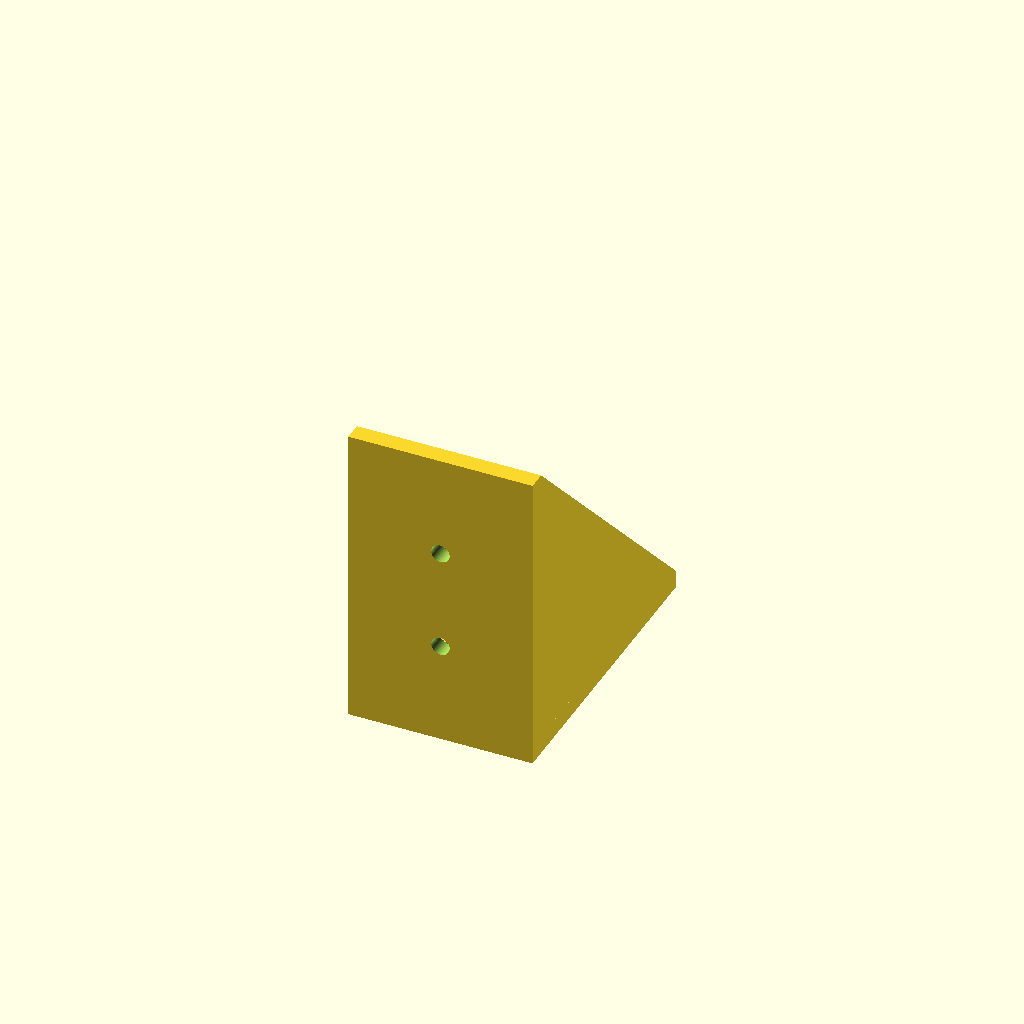
Cell 1: the model at its default parameters.
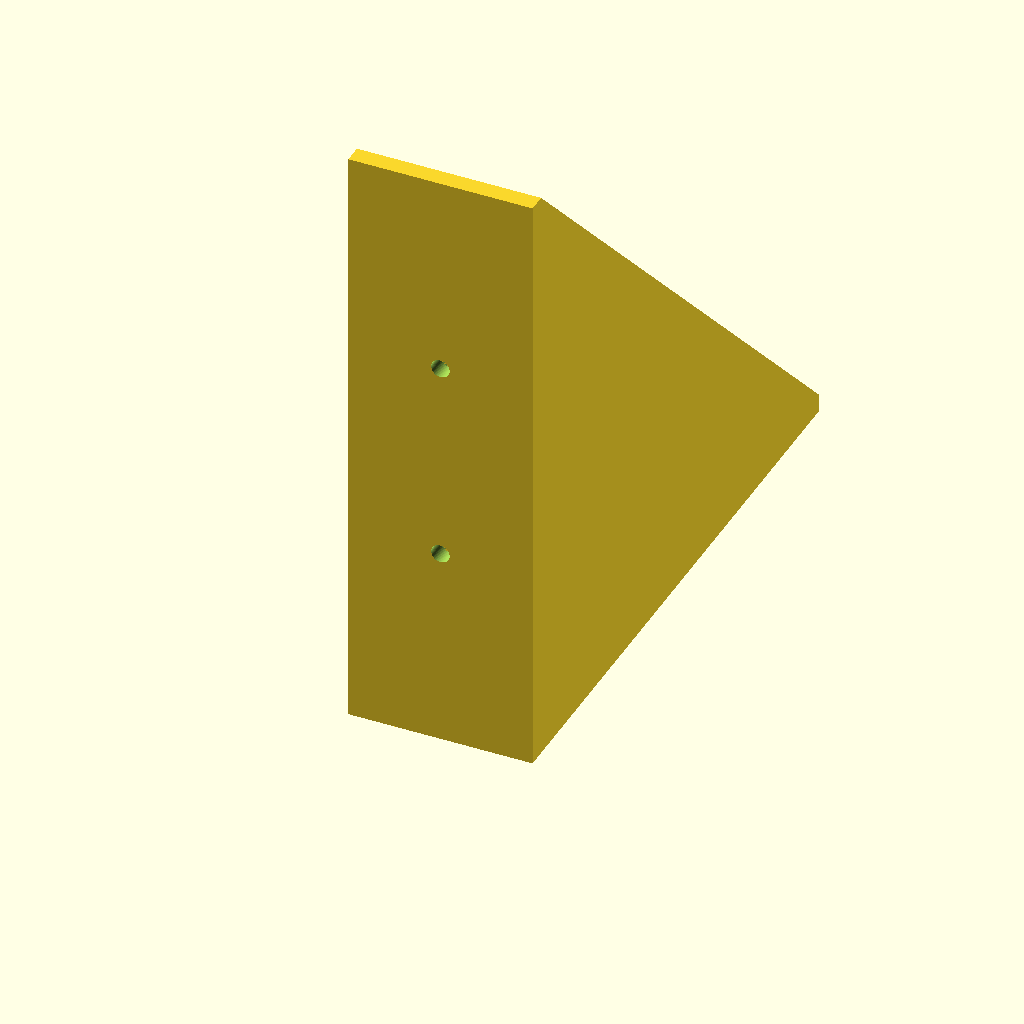
Cell 2: size = 100 (everything else at default).
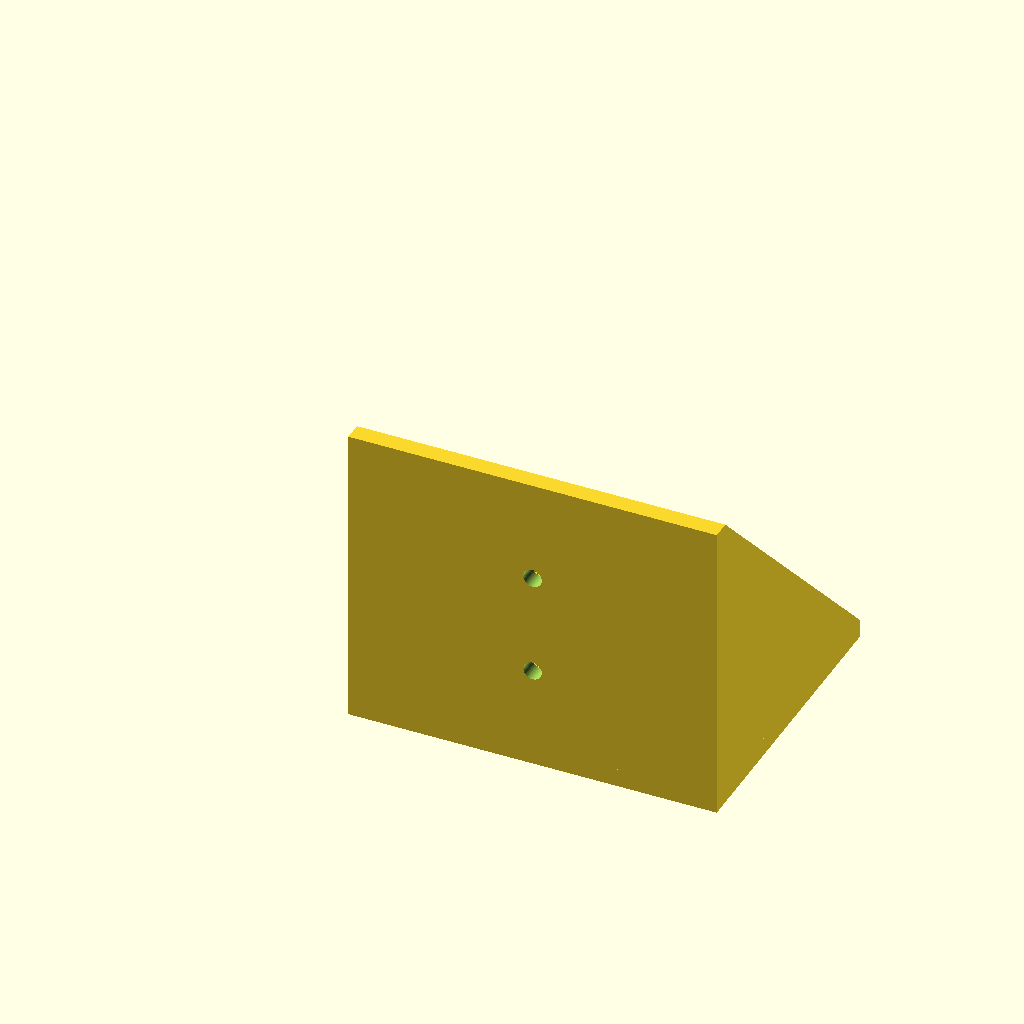
Cell 3: the same model with width = 60.
One fixed orthographic camera (rotation 55°, 0°, 25°; colour scheme Cornfield) for every cell.
Source of the model, inputs/thingiverse/files/thing-2338511/files/angle-bracket.scad:
// t-slot 90 deg bracket

size=50;
width=30; // 30mm t-slot
thickness=3;
hole_diameter=3;

bracket();

module bracket() {
  $fn=60;
  difference() {
    body();
    holes();
  }  
}

module body() {
  base();
  translate([0,thickness,thickness])
    rotate([0,90,0])
      side();
  translate([width-thickness,thickness,thickness])
    rotate([0,90,0])
      side();
}

module holes() {
  holes_bottom();
  translate([0,thickness,0])
    rotate([90,0,0])
      holes_bottom();
}

module holes_bottom() {
  translate([width/2,size/3,0])
    cylinder(d=hole_diameter, h=thickness+1);
  translate([width/2,2*(size/3),0])
    cylinder(d=hole_diameter, h=thickness+1);
}

module base() {
  linear_extrude(thickness)
    bottom_sketch();  
  back();
}

module side() {
  linear_extrude(thickness)
    side_sketch();
}

module side_sketch() { 
  polygon([[0,0],[-(size-thickness),0],[0,size-thickness]]);
}

module bottom_sketch() {
  square([width,size]);
}

module back() {
  translate([0,thickness,0])
    rotate([90,0,0])
      linear_extrude(thickness)  
        bottom_sketch();
}
Parameter table extracted from the source (name, type, default, range or options):
size: number, default 50
width: number, default 30
thickness: number, default 3
hole_diameter: number, default 3
